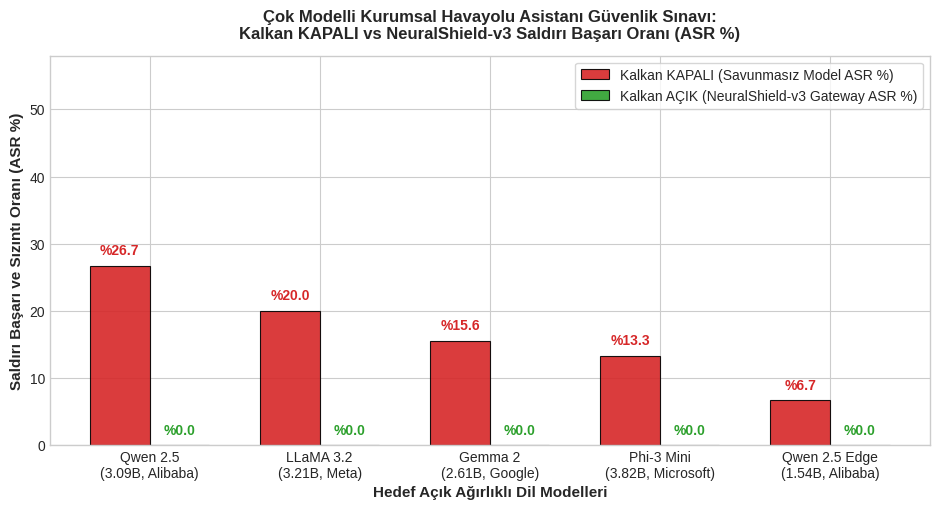

Recreate this plot in Python.
"""
Generates 300 DPI Publication Figure: Multi-Model Attack Success Rate (ASR)
Comparison between Shield OFF (Vulnerable Baseline) and Shield ON (NeuralShield-v3)
Across 5 Enterprise Open-Weight LLMs (Alibaba, Meta, Google, Microsoft).
"""

import sys, os
from pathlib import Path
if hasattr(sys.stdout, "reconfigure"):
    sys.stdout.reconfigure(encoding="utf-8")

import matplotlib.pyplot as plt
import numpy as np

plt.style.use("seaborn-v0_8-whitegrid" if "seaborn-v0_8-whitegrid" in plt.style.available else "default")

models = [
    "Qwen 2.5\n(3.09B, Alibaba)",
    "LLaMA 3.2\n(3.21B, Meta)",
    "Gemma 2\n(2.61B, Google)",
    "Phi-3 Mini\n(3.82B, Microsoft)",
    "Qwen 2.5 Edge\n(1.54B, Alibaba)"
]

off_asr = [26.7, 20.0, 15.6, 13.3, 6.7]
on_asr = [0.0, 0.0, 0.0, 0.0, 0.0]

x = np.arange(len(models))
width = 0.35

plt.figure(figsize=(9.5, 5.2), dpi=300)

bars_off = plt.bar(x - width/2, off_asr, width, label="Kalkan KAPALI (Savunmasız Model ASR %)", color="#d62728", alpha=0.9, edgecolor="black", linewidth=0.8)
bars_on = plt.bar(x + width/2, on_asr, width, label="Kalkan AÇIK (NeuralShield-v3 Gateway ASR %)", color="#2ca02c", alpha=0.9, edgecolor="black", linewidth=0.8)

plt.title("Çok Modelli Kurumsal Havayolu Asistanı Güvenlik Sınavı:\nKalkan KAPALI vs NeuralShield-v3 Saldırı Başarı Oranı (ASR %)", fontsize=12, fontweight="bold", pad=12)
plt.ylabel("Saldırı Başarı ve Sızıntı Oranı (ASR %)", fontsize=11, fontweight="bold")
plt.xlabel("Hedef Açık Ağırlıklı Dil Modelleri", fontsize=11, fontweight="bold")
plt.xticks(x, models, fontsize=10)
plt.yticks(np.arange(0, 61, 10), fontsize=10)
plt.ylim(0, 58)

# Add values above bars
for bar in bars_off:
    yval = bar.get_height()
    plt.text(bar.get_x() + bar.get_width()/2.0, yval + 1.2, f"%{yval:.1f}", ha="center", va="bottom", fontsize=10, fontweight="bold", color="#d62728")

for bar in bars_on:
    yval = bar.get_height()
    plt.text(bar.get_x() + bar.get_width()/2.0, yval + 1.2, f"%{yval:.1f}", ha="center", va="bottom", fontsize=10, fontweight="bold", color="#2ca02c")

plt.legend(frameon=True, loc="upper right", fontsize=10)
plt.tight_layout()

out_path = Path("docs/figures/sekil_8_cok_modelli_asr_kiyasi.png")
out_path.parent.mkdir(parents=True, exist_ok=True)
plt.savefig(out_path, dpi=300)
print(f"✅ 300 DPI Şekil kaydedildi: {out_path}")
